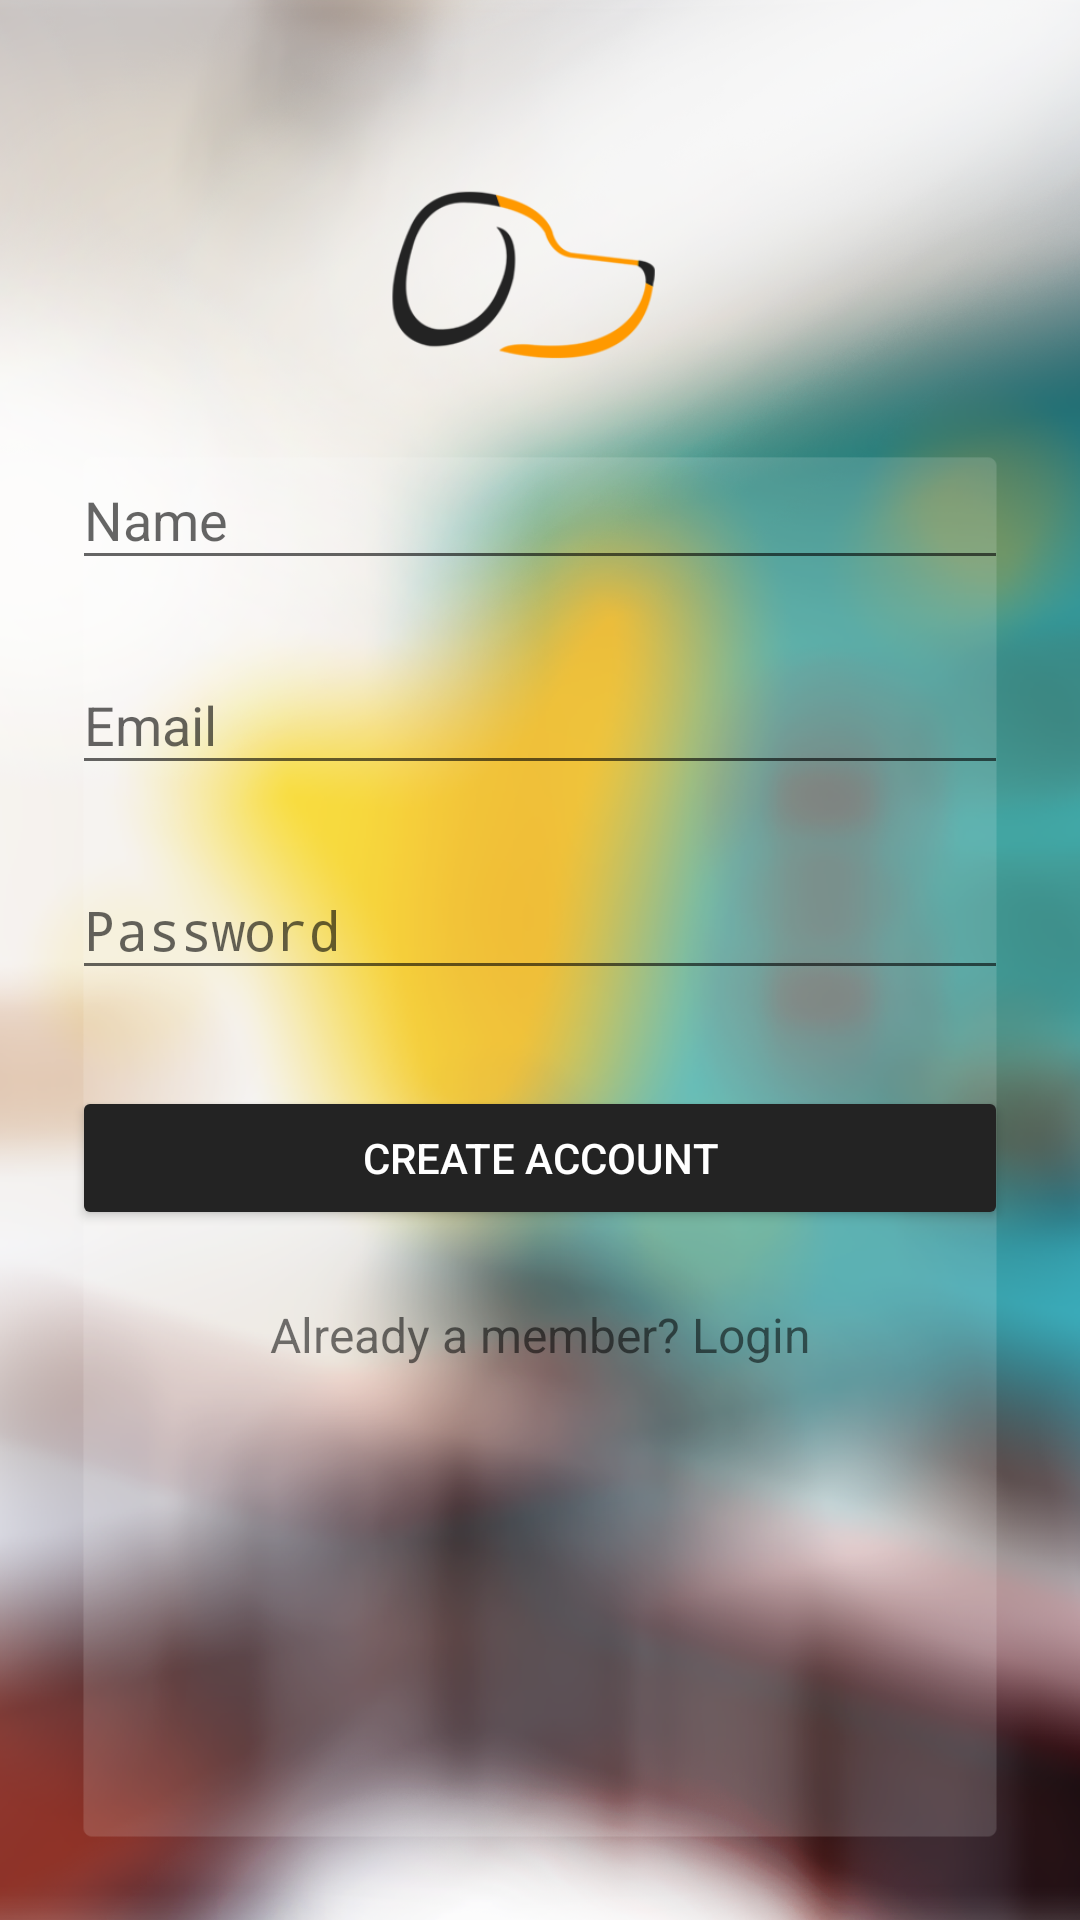

Reconstruct the res/layout file that produces this screen, plus the resources it refers to.
<!-- AndroidManifest.xml: activity theme Theme.AppCompat.Light.NoActionBar -->
<!-- res/layout/activity_jobseeker_register.xml -->
<?xml version="1.0" encoding="utf-8"?>
<LinearLayout xmlns:android="http://schemas.android.com/apk/res/android"
    android:layout_width="match_parent"
    android:layout_height="match_parent"
    android:orientation="vertical">
<ScrollView
    xmlns:android="http://schemas.android.com/apk/res/android"
    android:layout_width="match_parent"
    android:layout_height="match_parent"
    android:fitsSystemWindows="true"
    android:background="@drawable/background_hd"
>

    <LinearLayout
        android:orientation="vertical"
        android:layout_width="match_parent"
        android:layout_height="wrap_content"
        android:paddingTop="56dp"
        android:paddingLeft="24dp"
        android:paddingRight="24dp"
        android:layout_marginBottom="24dp">

        <ImageView android:src="@drawable/logo"
            android:layout_width="wrap_content"
            android:layout_height="72dp"
            android:layout_marginBottom="5dp" />

        
        <android.support.design.widget.TextInputLayout
            android:layout_width="match_parent"
            android:layout_height="wrap_content"
            android:layout_marginTop="8dp"
            android:layout_marginBottom="8dp">
            <EditText android:id="@+id/input_name"
                android:layout_width="match_parent"
                android:layout_height="wrap_content"
                android:inputType="textCapWords"
                android:hint="Name" />
        </android.support.design.widget.TextInputLayout>

        
        <android.support.design.widget.TextInputLayout
            android:layout_width="match_parent"
            android:layout_height="wrap_content"
            android:layout_marginTop="8dp"
            android:layout_marginBottom="8dp">
            <EditText android:id="@+id/input_email"
                android:layout_width="match_parent"
                android:layout_height="wrap_content"
                android:inputType="textEmailAddress"
                android:hint="Email" />
        </android.support.design.widget.TextInputLayout>

        
        <android.support.design.widget.TextInputLayout
            android:layout_width="match_parent"
            android:layout_height="wrap_content"
            android:layout_marginTop="8dp"
            android:layout_marginBottom="8dp">
            <EditText android:id="@+id/input_password"
                android:layout_width="match_parent"
                android:layout_height="wrap_content"
                android:inputType="textPassword"
                android:hint="Password"/>
        </android.support.design.widget.TextInputLayout>

        
        <android.support.v7.widget.AppCompatButton
            android:id="@+id/btn_signup"
            android:layout_width="fill_parent"
            android:layout_height="wrap_content"
            android:layout_marginTop="24dp"
            android:layout_marginBottom="24dp"
            android:padding="12dp"
            android:text="Create Account"
            android:textColor="#FFFFFF"
            android:backgroundTint="#232323"/>

        <TextView android:id="@+id/link_login"
            android:layout_width="fill_parent"
            android:layout_height="wrap_content"
            android:layout_marginBottom="24dp"
            android:text="Already a member? Login"
            android:gravity="center"
            android:textSize="16dip"/>

    </LinearLayout>
</ScrollView>
</LinearLayout>
<!-- resources referenced by this layout -->
<resources>
  <!-- drawable background_hd: png bitmap (drawable, 1029374 bytes) -->
  <!-- drawable logo: png bitmap (drawable, 32984 bytes) -->
</resources>
